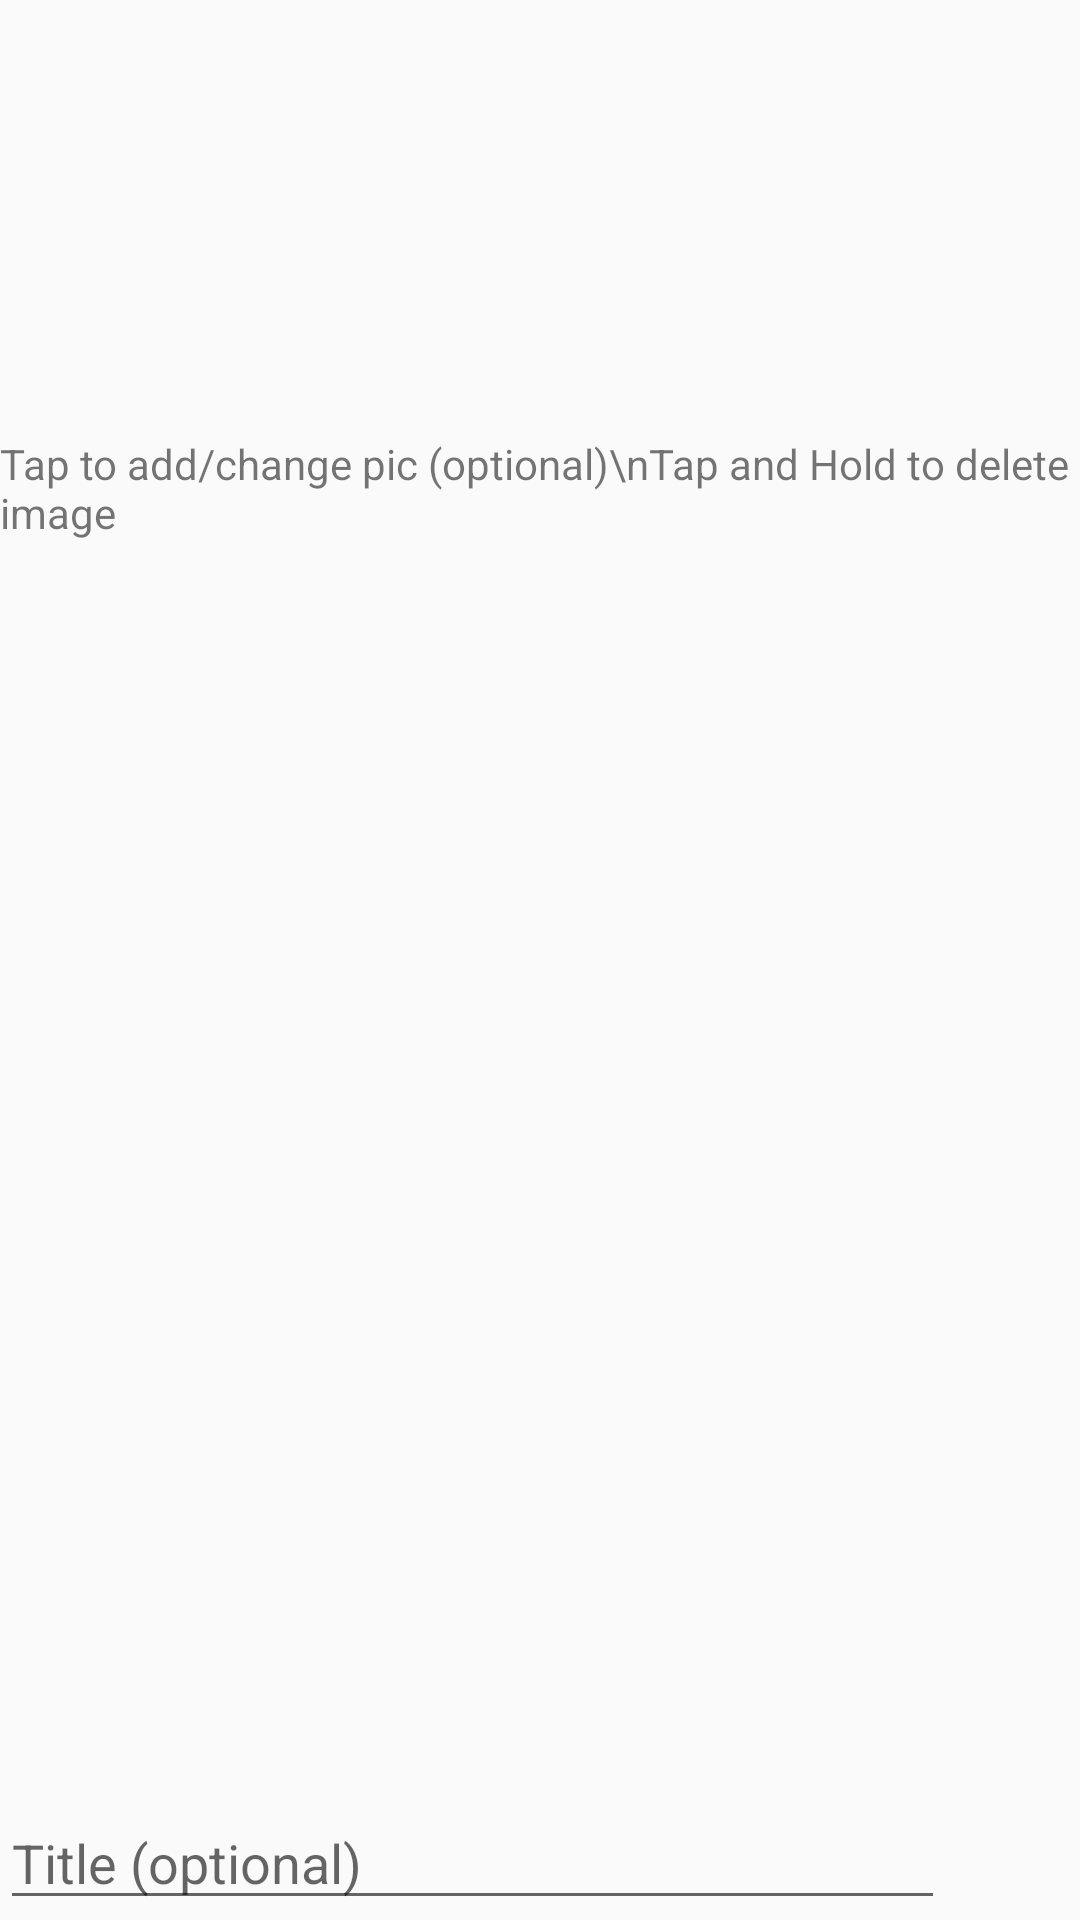

Produce the Android XML layout that renders to this screen, including the resource entries it uses.
<!-- AndroidManifest.xml: application theme AppTheme -->
<!-- res/layout/activity_add_item.xml -->
<?xml version="1.0" encoding="utf-8"?>
<RelativeLayout xmlns:android="http://schemas.android.com/apk/res/android"
    xmlns:app="http://schemas.android.com/apk/res-auto"
    xmlns:tools="http://schemas.android.com/tools"
    android:id="@+id/activity_add_item"
    android:layout_width="match_parent"
    android:layout_height="match_parent"
    tools:context="com.example.stufflist.activity.addItem">

    <TextView
        android:id="@+id/textView6"
        android:layout_width="wrap_content"
        android:layout_height="wrap_content"
        android:layout_alignParentTop="true"
        android:layout_centerHorizontal="true"
        android:layout_marginTop="145dp"
        android:text="Tap to add/change pic (optional)\nTap and Hold to delete image"/>

    <ImageButton
        android:id="@+id/Simage"
        android:layout_width="match_parent"
        android:layout_height="wrap_content"
        android:layout_above="@+id/relativeLayout"
        android:layout_alignParentStart="true"
        android:layout_alignParentTop="true"
        android:transitionName="commonimage"
        android:background="@android:color/transparent"
        android:scaleType="centerInside"
        app:srcCompat="@drawable/ic_insert_photo_black_48dp"/>

    <RelativeLayout
        android:id="@+id/relativeLayout"
        android:layout_width="match_parent"
        android:layout_height="45dp"
        android:layout_alignParentBottom="true"
        android:layout_alignParentStart="true"
        android:elevation="3dp">

        <EditText
            android:id="@+id/Sname"
            android:layout_width="wrap_content"
            android:layout_height="wrap_content"
            android:layout_alignParentBottom="true"
            android:layout_alignParentStart="true"
            android:ems="15"
            android:hint="Title (optional)"
            android:inputType="textCapSentences"
            android:singleLine="true"/>

        <android.support.v7.widget.Toolbar
            android:id="@+id/toolbar_bottom"
            android:layout_width="wrap_content"
            android:layout_height="wrap_content"
            android:layout_alignParentBottom="true"
            android:layout_alignParentEnd="true"
            android:layout_toEndOf="@id/Sname"
            />

    </RelativeLayout>

    <TextView
        android:id="@+id/instruction1"
        android:layout_width="wrap_content"
        android:layout_height="wrap_content"
        android:layout_above="@+id/relativeLayout"
        android:layout_marginBottom="22dp"
        android:layout_toEndOf="@+id/textView6"
        android:text="Tap on below 3 dots to mark if you have already packed this item for jorney or return or both. "
        android:textSize="10sp"
        android:visibility="gone"/>

    <TextView
        android:id="@+id/instruction2"
        android:layout_width="wrap_content"
        android:layout_height="wrap_content"
        android:layout_alignParentTop="true"
        android:layout_alignStart="@+id/textView6"
        android:layout_marginStart="118dp"
        android:text="Tap on double tick to add this item or tap on single tick to add this + more items"
        android:textSize="10sp"
        android:visibility="gone"/>

</RelativeLayout>
<!-- resources referenced by this layout -->
<resources>
  <style name="AppTheme" parent="Theme.AppCompat.Light.DarkActionBar">
          
          <item name="colorPrimary">#d32f2f</item>
          <item name="colorPrimaryDark">#9a0007</item>
          <item name="colorAccent">#d32f2f</item>
      </style>
</resources>
